Photos from the image-classification dataset "augmented_synth_line" in the GitHub repository psykodan/aiPrint-Data-Creation. Its 3 classes are: good, over-printed, under-printed.

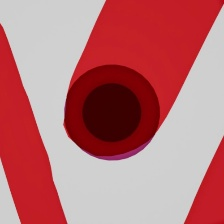
Label: over-printed

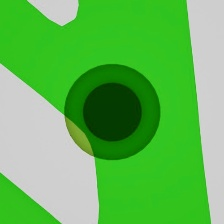
Label: good

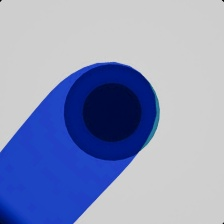
Label: over-printed

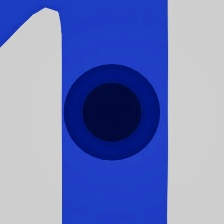
Label: under-printed

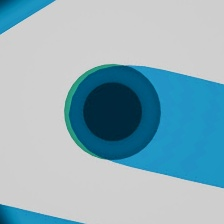
Label: over-printed

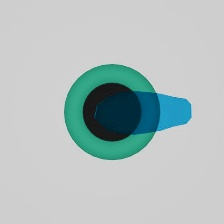
Label: good
